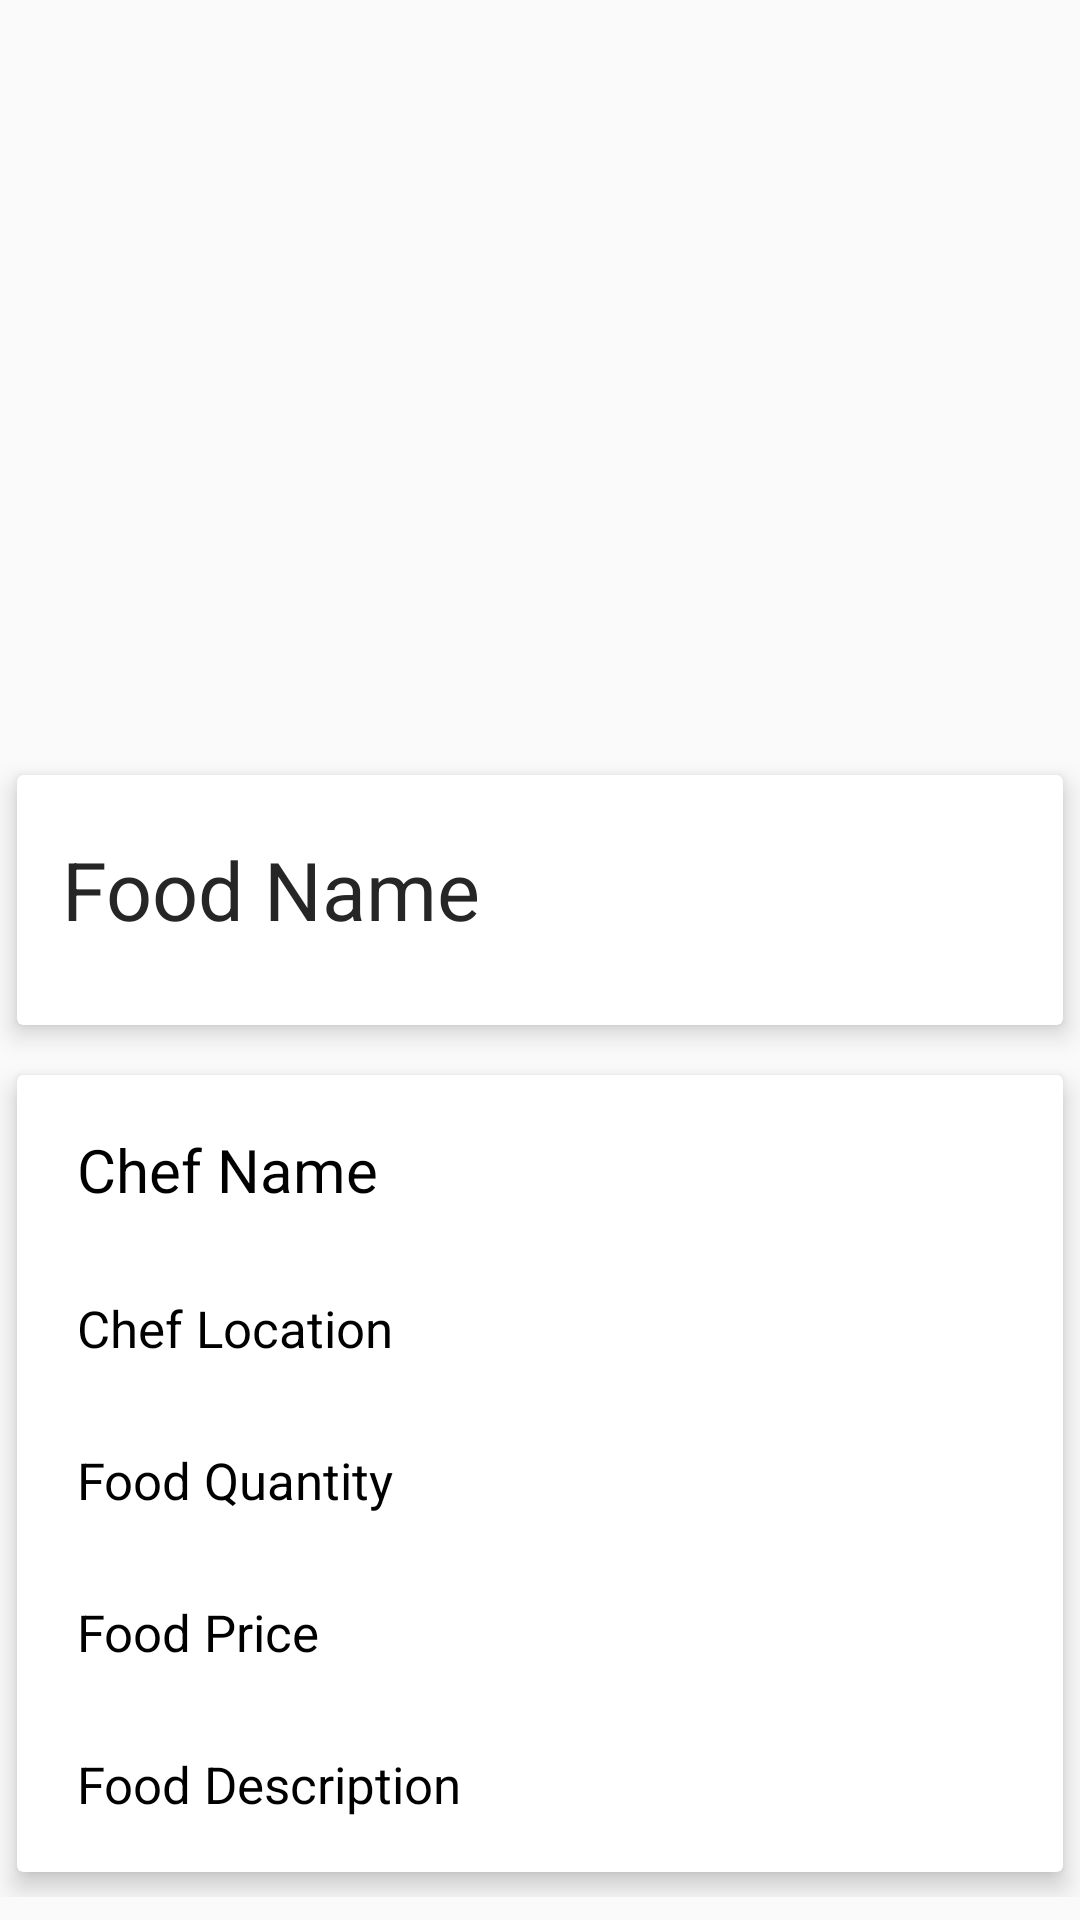

Write the Android layout XML for this screen, with the resource values it uses.
<!-- AndroidManifest.xml: application theme AppTheme -->
<!-- res/layout/activity_order_dish.xml -->
<?xml version="1.0" encoding="utf-8"?>
<LinearLayout xmlns:android="http://schemas.android.com/apk/res/android"
    xmlns:app="http://schemas.android.com/apk/res-auto"
    xmlns:tools="http://schemas.android.com/tools"
    android:layout_width="match_parent"
    android:layout_height="match_parent"
    android:orientation="vertical"
    tools:context=".CustomerFoodPanel.OrderDish">


    <ScrollView
        android:layout_width="match_parent"
        android:layout_height="match_parent"
        android:orientation="vertical">

        <LinearLayout
            android:layout_width="match_parent"
            android:layout_height="wrap_content"
            android:orientation="vertical">


            <ImageView
                android:id="@+id/image"
                android:layout_width="match_parent"
                android:layout_height="250dp"
                android:scaleType="centerCrop" />


            <androidx.cardview.widget.CardView
                android:layout_width="match_parent"
                android:layout_height="100dp"
                app:cardElevation="5dp"
                app:cardUseCompatPadding="true">

                <LinearLayout
                    android:layout_width="match_parent"
                    android:layout_height="wrap_content"
                    android:layout_marginTop="20sp"
                    android:gravity="center_vertical"
                    android:orientation="horizontal">


                    <TextView
                        android:id="@+id/food_name"
                        android:layout_width="wrap_content"
                        android:layout_height="wrap_content"
                        android:layout_marginLeft="15dp"
                        android:maxWidth="300dp"
                        android:text="Food Name"
                        android:textColor="@color/Blacklogo"
                        android:textSize="27dp" />

                    <LinearLayout
                        android:layout_width="match_parent"
                        android:layout_height="wrap_content"
                        android:gravity="right">









                    </LinearLayout>
                </LinearLayout>
            </androidx.cardview.widget.CardView>


            <androidx.cardview.widget.CardView
                android:layout_width="match_parent"
                android:layout_height="wrap_content"
                app:cardElevation="5dp"
                app:cardUseCompatPadding="true">

                <LinearLayout
                    android:layout_width="match_parent"
                    android:layout_height="wrap_content"
                    android:orientation="vertical">

                    <TextView
                        android:id="@+id/chef_name"
                        android:layout_width="wrap_content"
                        android:layout_height="wrap_content"
                        android:layout_marginLeft="10dp"
                        android:layout_marginTop="8dp"
                        android:padding="10dp"
                        android:text="Chef Name"
                        android:textAllCaps="false"
                        android:textColor="@color/Black"
                        android:textSize="20dp" />

                    <TextView
                        android:id="@+id/chef_location"
                        android:layout_width="wrap_content"
                        android:layout_height="wrap_content"
                        android:layout_marginLeft="10dp"
                        android:layout_marginTop="8dp"
                        android:padding="10dp"
                        android:text="Chef Location"
                        android:textAllCaps="false"
                        android:textColor="@color/Black"
                        android:textSize="17dp" />

                    <TextView
                        android:id="@+id/food_quantity"
                        android:layout_width="wrap_content"
                        android:layout_height="wrap_content"
                        android:layout_marginLeft="10dp"
                        android:layout_marginTop="8dp"
                        android:padding="10dp"
                        android:text="Food Quantity"
                        android:textAllCaps="false"
                        android:textColor="@color/Black"
                        android:textSize="17dp" />

                    <TextView
                        android:id="@+id/food_price"
                        android:layout_width="wrap_content"
                        android:layout_height="wrap_content"
                        android:layout_marginLeft="10dp"
                        android:layout_marginTop="8dp"
                        android:padding="10dp"
                        android:text="Food Price"
                        android:textAllCaps="false"
                        android:textColor="@color/Black"
                        android:textSize="17dp" />

                    <TextView
                        android:id="@+id/food_description"
                        android:layout_width="wrap_content"
                        android:layout_height="wrap_content"
                        android:layout_marginLeft="10dp"
                        android:layout_marginTop="8dp"
                        android:layout_marginBottom="8dp"
                        android:padding="10dp"
                        android:text="Food Description"
                        android:textAllCaps="false"
                        android:textColor="@color/Black"
                        android:textSize="17dp" />


                </LinearLayout>


            </androidx.cardview.widget.CardView>

        </LinearLayout>

    </ScrollView>
</LinearLayout>
<!-- resources referenced by this layout -->
<resources>
  <color name="Black">#000000</color>
  <color name="Blacklogo">#262626</color>
  <style name="AppTheme" parent="Theme.AppCompat.Light.DarkActionBar">
          
          <item name="colorPrimary">@color/yourSelectedColor</item>
          <item name="colorPrimaryDark">@color/Black</item>
          <item name="colorAccent">@color/darkgray</item>
  
      </style>
  <color name="yourSelectedColor">#ff0000</color>
  <color name="darkgray">#B2000000</color>
</resources>
